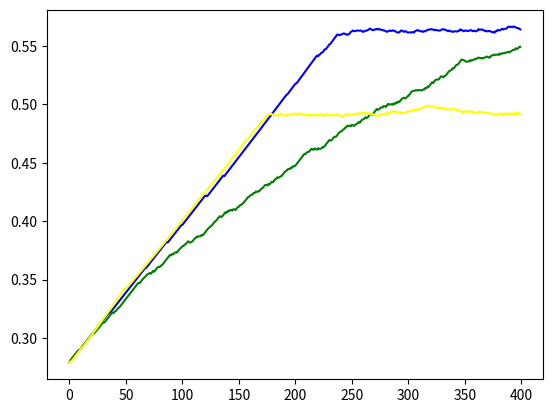

Write the Python code that produced this figure.
import numpy as np
import matplotlib.pyplot as plt
from copy import deepcopy

class LinUCB:
    def __init__(self, arm_num, state_dim):
        self.algo_name = 'linucb'
        self.alpha = 0.025
        self.d = state_dim  # dimension of user features
        self.arm_num = arm_num
        self.Aa = [np.identity(self.d)] * arm_num # Aa : collection of matrix to compute disjoint part for each article a, d*d
        self.AaI = [np.identity(self.d)] * arm_num  # AaI : store the inverse of all Aa matrix
        self.ba = [np.zeros(self.d)] * arm_num  # ba : collection of vectors to compute disjoin part, d*1
        self.theta = [np.zeros(self.d)] * arm_num

    def update(self, r):
        temp_x = self.x[:, None]
        self.Aa[self.chosen_arm] += np.dot(temp_x, np.transpose(temp_x))
        self.ba[self.chosen_arm] += r * self.x
        self.AaI[self.chosen_arm] = np.linalg.inv(self.Aa[self.chosen_arm])
        self.theta[self.chosen_arm] = np.dot(self.AaI[self.chosen_arm], self.ba[self.chosen_arm])

    def recommend(self, state):
        p = []
        for arm in range(self.arm_num):
            pa = np.dot(state[arm], self.theta[arm]) + self.alpha * np.sqrt(np.dot(np.dot(self.AaI[arm], state[arm]), state[arm]))
            p.append(pa)
        self.chosen_arm = np.argmax(p)
        # self.chosen_arm = np.random.randint(self.arm_num)
        self.x = state[self.chosen_arm]
        return self.chosen_arm

class UniformSample:
    def __init__(self, arm_num):
        self.algo_name = 'uniform'
        self.arm_num = arm_num

    def update(self, r):
        pass

    def recommend(self, state):
        return np.random.randint(self.arm_num)

class IterationSample:
    def __init__(self, arm_num):
        self.algo_name = 'iteration'
        self.arm_num = arm_num
        self.counting = 1

    def update(self, r):
        if r != 1:
            self.counting += 1

    def recommend(self, state):
        if self.counting >= self.arm_num:
            return self.arm_num - 1
        return self.counting

class UCB:
    def __init__(self, arm_num):
        self.algo_name = 'ucb'
        self.count = [0] * arm_num
        self.all_count = 0
        self.reward = [0] * arm_num
        self.arm_num = arm_num
        self.alpha = 0.5

    def update(self, r):
        self.reward[self.chosen_arm] += r
        self.count[self.chosen_arm] += 1
        self.all_count += 1

    def recommend(self, state):
        max_value = -100
        for arm in range(self.arm_num):
            value = self.reward[arm] / (self.count[arm] + 0.1) + self.alpha * np.sqrt(np.log(self.all_count + 1) / (self.count[arm] + 0.1))
            if value > max_value:
                max_value = value
                self.chosen_arm = arm
        return self.chosen_arm
        

def get_distance(dis):
    distance = []
    for single_state in dis:
        distance.append(np.linalg.norm(single_state, 2))
    return np.mean(distance)

class Env:
    def __init__(self, arm_num, state_dim, max_distance):
        self.state = np.random.random([arm_num, state_dim])
        self.state[0] = np.array([0.5, 0.5])
        self.initial_state = deepcopy(self.state)
        self.stride = 1e-2
        self.max_distance = max_distance / 10

    def reset(self):
        self.state = deepcopy(self.initial_state)

    def step(self, arm, algo_name):
        center = np.mean(self.state, 0)

        if not self.checkvalid(arm):
            valid = False
        elif algo_name == 'iteration':
            pre_state = self.state[:arm + 1]
            pre_center = np.mean(pre_state, 0)
            if np.linalg.norm(self.state[arm] - pre_center, 2) > self.max_distance:
                valid = False
            else:
                valid = True
        elif np.linalg.norm(self.state[arm] - center, 2) > self.max_distance:
            valid = False
        else:
            valid = True

        if valid:
            reward = 1
            direction = self.state[arm] - center
            stride = self.stride
        else:
            reward = 0
            direction = np.random.normal(loc=0.0, scale=0.1, size=self.state.shape[1])
            stride = self.stride / 2
        self.state[arm] += stride * direction / np.linalg.norm(direction, 2)
        center = np.mean(self.state, 0)
        dis = self.state - center
        distance = get_distance(dis)
            
        return distance, reward

    def checkvalid(self, arm):
        for state_dim in range(self.state.shape[1]):
            if self.state[arm][state_dim] < 0 or self.state[arm][state_dim] > 1:
                return False
        return True

seed = 1
np.random.seed(seed)
COLORS = ['blue', 'green', 'yellow']
arm_num = 8
state_dim = 2
max_distance = 10
epochs = 400
linucb = LinUCB(arm_num, state_dim)
ucb = UCB(arm_num)
uniformsample = UniformSample(arm_num)
iterationsample = IterationSample(arm_num)
algos = [ucb, uniformsample, iterationsample]
algo = linucb
# algo = ucb
# algo = uniformsample
# algo = iterationsample
env = Env(arm_num, state_dim, max_distance)
for algo_index, algo in enumerate(algos):
    env.reset()
    distances = []
    for _ in range(epochs):
        chosen_arm = algo.recommend(env.state)
        distance, reward = env.step(chosen_arm, algo.algo_name)
        distances.append(distance)
        algo.update(reward)
    with open('output_{}_{}.txt'.format(arm_num, max_distance), 'a') as file:
        file.write(str(distances))
        file.write('\n')
    xtick = np.arange(epochs)
    plt.plot(xtick, distances, c=COLORS[algo_index])
plt.savefig('final.png')
    
